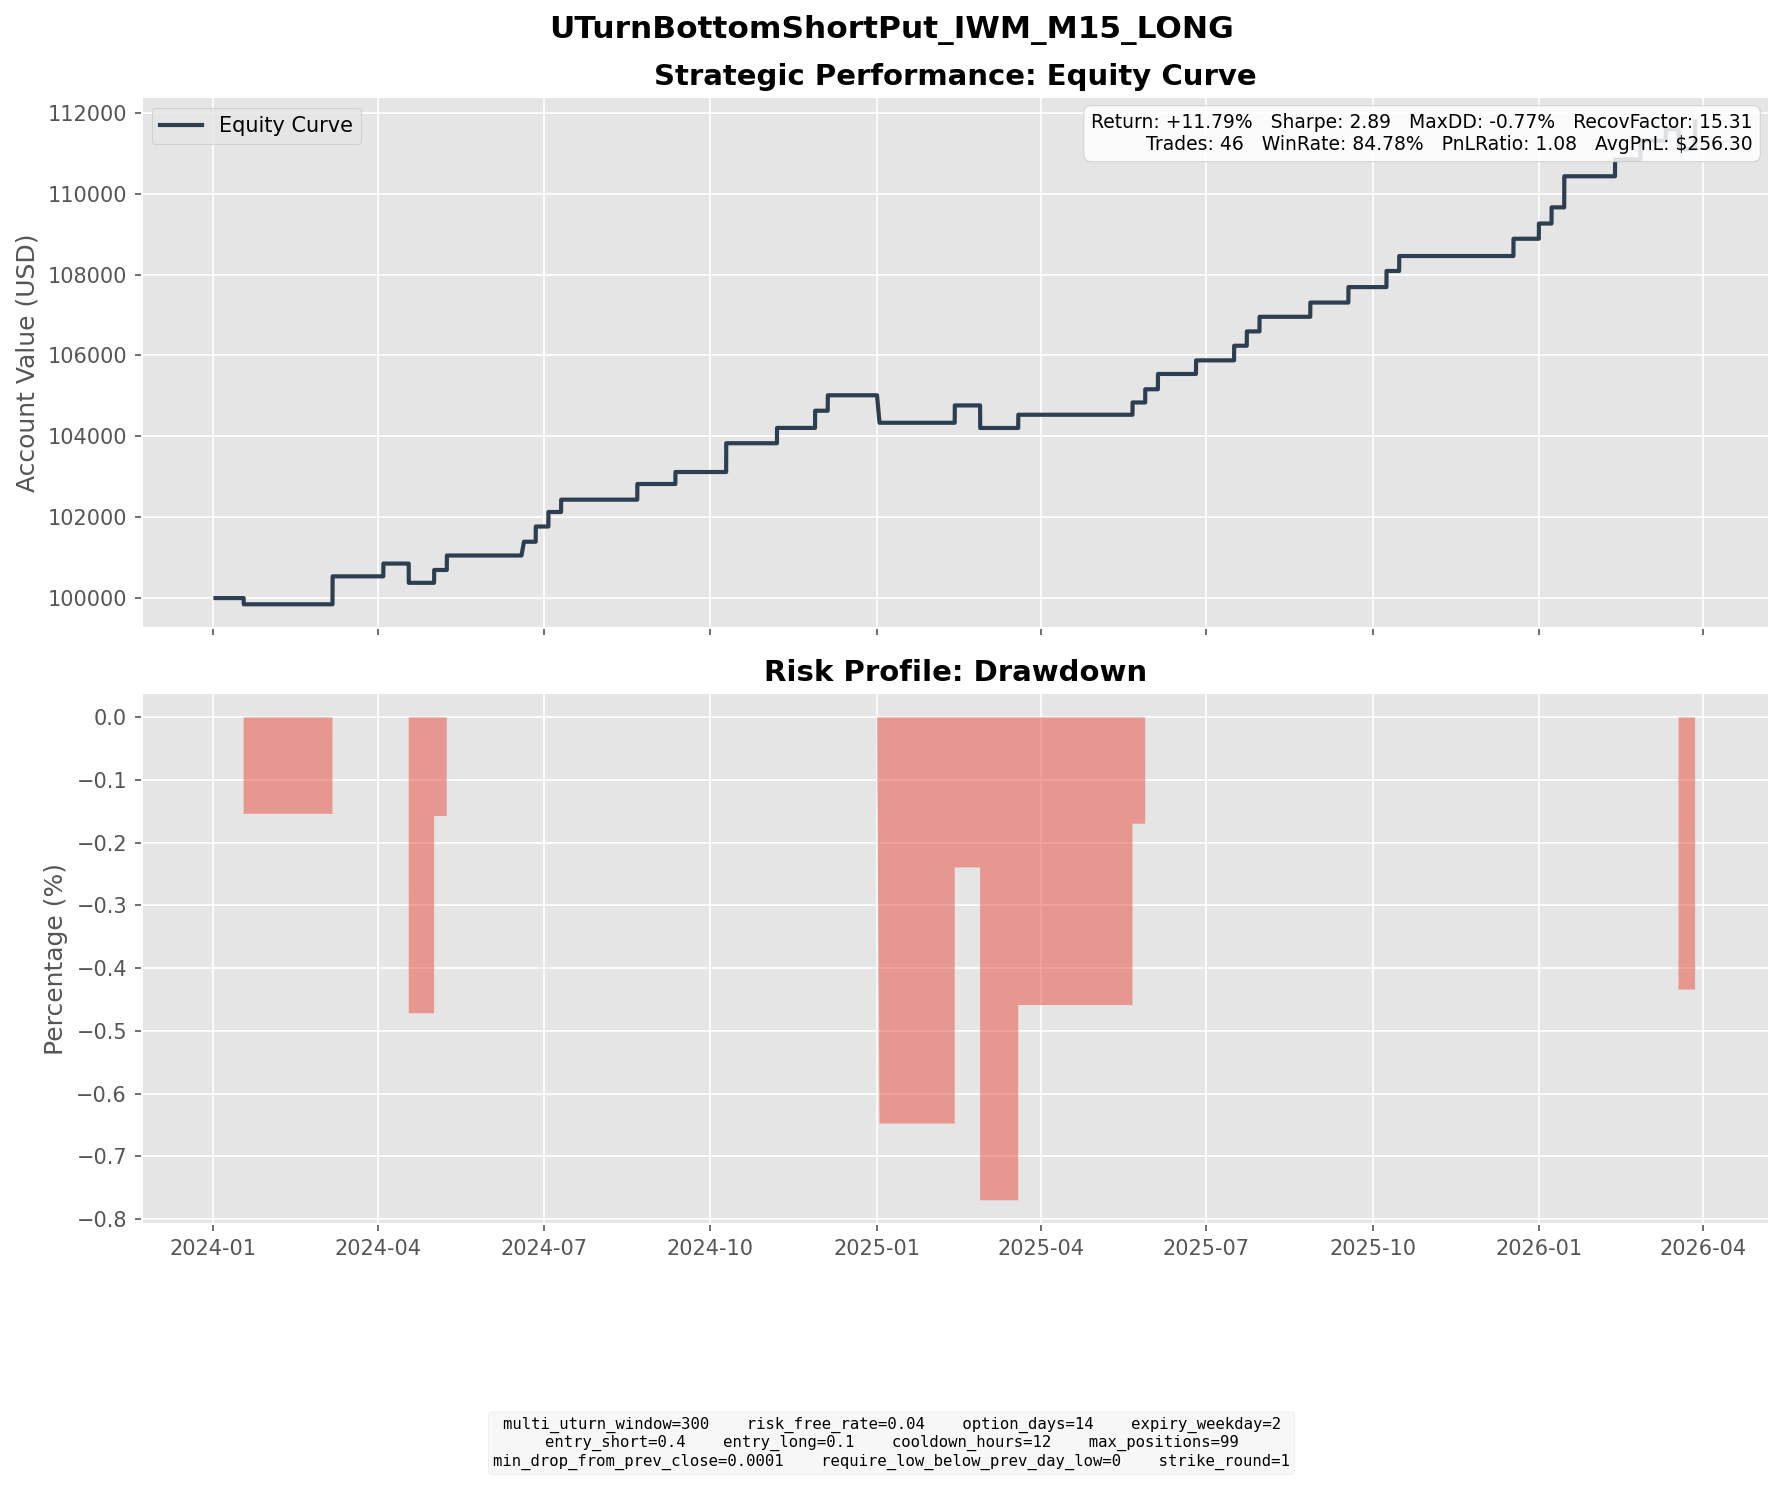

The file beside this chart, header and first rows:
entry_dt, lock_dt, lock_reason, settlement_dt, close_reason, k1, k2, short_prem, long_prem, net_credit, short_settle, long_settle, final_pnl
2024-01-03 08:00:00, 2024-01-03 08:00:00, direct_entry, 2024-01-17 16:00:00, expiry, 194, 181, 3.618, 0.5764, 3.042, 4.58, 0.0, -1.538
2024-02-16 18:00:00, 2024-02-16 18:00:00, direct_entry, 2024-03-06 16:00:00, expiry, 198, 182, 4.441, 0.6341, 3.806, 0.0, 0.0, 3.806
2024-02-20 12:45:00, 2024-02-20 12:45:00, direct_entry, 2024-03-06 16:00:00, expiry, 195, 182, 3.744, 0.6399, 3.104, 0.0, 0.0, 3.104
2024-03-18 17:30:00, 2024-03-18 17:30:00, direct_entry, 2024-04-03 16:00:00, expiry, 197, 183, 3.732, 0.5719, 3.16, 0.0, 0.0, 3.16
2024-04-03 09:30:00, 2024-04-03 09:30:00, direct_entry, 2024-04-17 16:00:00, expiry, 201, 188, 3.77, 0.6496, 3.121, 7.88, 0.0, -4.759
2024-04-16 10:30:00, 2024-04-16 10:30:00, direct_entry, 2024-05-01 16:00:00, expiry, 191, 178, 3.81, 0.6371, 3.173, 0.0, 0.0, 3.173
2024-04-19 06:00:00, 2024-04-19 06:00:00, direct_entry, 2024-05-08 16:00:00, expiry, 188, 173, 4.219, 0.6357, 3.583, 0.0, 0.0, 3.583
2024-06-04 12:15:00, 2024-06-04 12:15:00, direct_entry, 2024-06-20 04:00:00, expiry, 199, 185, 4.028, 0.6269, 3.401, 0.0, 0.0, 3.401
2024-06-06 11:00:00, 2024-06-06 11:00:00, direct_entry, 2024-06-26 16:00:00, expiry, 200, 184, 4.516, 0.7018, 3.814, 0.05, 0.0, 3.764
2024-06-14 10:45:00, 2024-06-14 10:45:00, direct_entry, 2024-07-03 16:00:00, expiry, 195, 180, 4.279, 0.6883, 3.591, 0.0, 0.0, 3.591
2024-06-26 09:30:00, 2024-06-26 09:30:00, direct_entry, 2024-07-10 16:00:00, expiry, 196, 183, 3.647, 0.5919, 3.055, 0.0, 0.0, 3.055
2024-08-02 06:30:00, 2024-08-02 06:30:00, direct_entry, 2024-08-21 16:00:00, expiry, 209, 193, 4.639, 0.7644, 3.874, 0.0, 0.0, 3.874
2024-08-22 14:00:00, 2024-08-22 14:00:00, direct_entry, 2024-09-11 16:00:00, expiry, 210, 193, 4.825, 0.732, 4.093, 1.13, 0.0, 2.963
2024-09-20 16:30:00, 2024-09-20 16:30:00, direct_entry, 2024-10-09 16:00:00, expiry, 218, 201, 4.902, 0.7657, 4.136, 0.27, 0.0, 3.866
2024-09-25 05:45:00, 2024-09-25 05:45:00, direct_entry, 2024-10-09 16:00:00, expiry, 216, 202, 3.919, 0.6669, 3.252, 0.0, 0.0, 3.252
2024-10-21 08:00:00, 2024-10-21 08:00:00, direct_entry, 2024-11-06 16:00:00, expiry, 221, 205, 4.485, 0.6962, 3.789, 0.0, 0.0, 3.789
2024-11-07 14:45:00, 2024-11-07 14:45:00, direct_entry, 2024-11-27 16:00:00, expiry, 232, 214, 5.08, 0.8288, 4.252, 0.0, 0.0, 4.252
2024-11-18 10:00:00, 2024-11-18 10:00:00, direct_entry, 2024-12-04 16:00:00, expiry, 225, 209, 4.556, 0.733, 3.823, 0.0, 0.0, 3.823
2024-12-12 10:45:00, 2024-12-12 10:45:00, direct_entry, 2025-01-02 04:00:00, expiry, 232, 213, 5.33, 0.7912, 4.539, 9.81, 0.0, -5.271
2024-12-13 12:45:00, 2024-12-13 12:45:00, direct_entry, 2025-01-02 04:00:00, expiry, 228, 210, 5.042, 0.7636, 4.278, 5.81, 0.0, -1.532
2025-01-23 07:45:00, 2025-01-23 07:45:00, direct_entry, 2025-02-12 16:00:00, expiry, 223, 205, 5.068, 0.7782, 4.29, 0.0, 0.0, 4.29
2025-02-07 08:00:00, 2025-02-07 08:00:00, direct_entry, 2025-02-26 16:00:00, expiry, 224, 207, 4.727, 0.7725, 3.955, 8.01, 0.0, -4.055
2025-02-11 09:30:00, 2025-02-11 09:30:00, direct_entry, 2025-02-26 16:00:00, expiry, 221, 206, 4.175, 0.685, 3.49, 5.01, 0.0, -1.52
2025-03-04 11:30:00, 2025-03-04 11:30:00, direct_entry, 2025-03-19 16:00:00, expiry, 201, 187, 3.872, 0.6021, 3.27, 0.0, 0.0, 3.27
2025-05-07 15:30:00, 2025-05-07 15:30:00, direct_entry, 2025-05-21 16:00:00, expiry, 194, 181, 3.599, 0.5613, 3.038, 0.0, 0.0, 3.038
2025-05-14 11:15:00, 2025-05-14 11:15:00, direct_entry, 2025-05-28 16:00:00, expiry, 204, 190, 3.845, 0.5778, 3.267, 0.0, 0.0, 3.267
2025-05-15 10:45:00, 2025-05-15 10:45:00, direct_entry, 2025-06-04 16:00:00, expiry, 202, 186, 4.498, 0.7107, 3.788, 0.0, 0.0, 3.788
2025-06-11 18:00:00, 2025-06-11 18:00:00, direct_entry, 2025-06-25 16:00:00, expiry, 210, 196, 3.987, 0.6328, 3.354, 0.0, 0.0, 3.354
2025-07-01 06:00:00, 2025-07-01 06:00:00, direct_entry, 2025-07-16 16:00:00, expiry, 212, 197, 4.289, 0.668, 3.621, 0.0, 0.0, 3.621
2025-07-07 13:00:00, 2025-07-07 13:00:00, direct_entry, 2025-07-23 16:00:00, expiry, 216, 201, 4.256, 0.7082, 3.548, 0.0, 0.0, 3.548
2025-07-15 17:00:00, 2025-07-15 17:00:00, direct_entry, 2025-07-30 16:00:00, expiry, 215, 200, 4.277, 0.6652, 3.612, 0.0, 0.0, 3.612
2025-08-11 14:45:00, 2025-08-11 14:45:00, direct_entry, 2025-08-27 16:00:00, expiry, 216, 201, 4.218, 0.696, 3.522, 0.0, 0.0, 3.522
2025-09-02 09:00:00, 2025-09-02 09:00:00, direct_entry, 2025-09-17 16:00:00, expiry, 228, 212, 4.531, 0.7078, 3.824, 0.0, 0.0, 3.824
2025-09-22 06:15:00, 2025-09-22 06:15:00, direct_entry, 2025-10-08 16:00:00, expiry, 238, 221, 4.742, 0.755, 3.987, 0.0, 0.0, 3.987
2025-09-30 07:45:00, 2025-09-30 07:45:00, direct_entry, 2025-10-15 16:00:00, expiry, 236, 220, 4.426, 0.7282, 3.697, 0.0, 0.0, 3.697
2025-12-01 16:15:00, 2025-12-01 16:15:00, direct_entry, 2025-12-17 16:00:00, expiry, 242, 224, 4.992, 0.7195, 4.273, 0.0, 0.0, 4.273
2025-12-15 19:15:00, 2025-12-15 19:15:00, direct_entry, 2025-12-31 16:00:00, expiry, 247, 229, 4.975, 0.7386, 4.236, 0.47, 0.0, 3.766
2025-12-24 10:00:00, 2025-12-24 10:00:00, direct_entry, 2026-01-07 16:00:00, expiry, 248, 231, 4.717, 0.7166, 4.001, 0.0, 0.0, 4.001
2025-12-30 10:45:00, 2025-12-30 10:45:00, direct_entry, 2026-01-14 16:00:00, expiry, 245, 228, 4.751, 0.7491, 4.002, 0.0, 0.0, 4.002
2025-12-31 16:00:00, 2025-12-31 16:00:00, direct_entry, 2026-01-14 16:00:00, expiry, 242, 226, 4.377, 0.6942, 3.683, 0.0, 0.0, 3.683
2026-01-27 10:00:00, 2026-01-27 10:00:00, direct_entry, 2026-02-11 16:00:00, expiry, 259, 241, 4.966, 0.7771, 4.189, 0.0, 0.0, 4.189
2026-02-05 14:00:00, 2026-02-05 14:00:00, direct_entry, 2026-02-25 16:00:00, expiry, 252, 232, 5.461, 0.8422, 4.619, 0.0, 0.0, 4.619
2026-02-23 12:45:00, 2026-02-23 12:45:00, direct_entry, 2026-03-11 16:00:00, expiry, 254, 236, 4.963, 0.7858, 4.177, 1.36, 0.0, 2.817
2026-03-03 19:00:00, 2026-03-03 19:00:00, direct_entry, 2026-03-18 16:00:00, expiry, 254, 237, 4.722, 0.7763, 3.945, 8.79, 0.0, -4.845
2026-03-18 16:30:00, 2026-03-18 16:30:00, direct_entry, 2026-03-27 19:45:00, force_close, 244, 228, 4.49, 0.731, 3.759, 1.44, 0.0, 2.319
2026-03-27 17:00:00, 2026-03-27 17:00:00, direct_entry, 2026-03-27 19:45:00, force_close, 238, 219, 5.239, 0.7645, 4.475, 0.0, 0.0, 4.475
